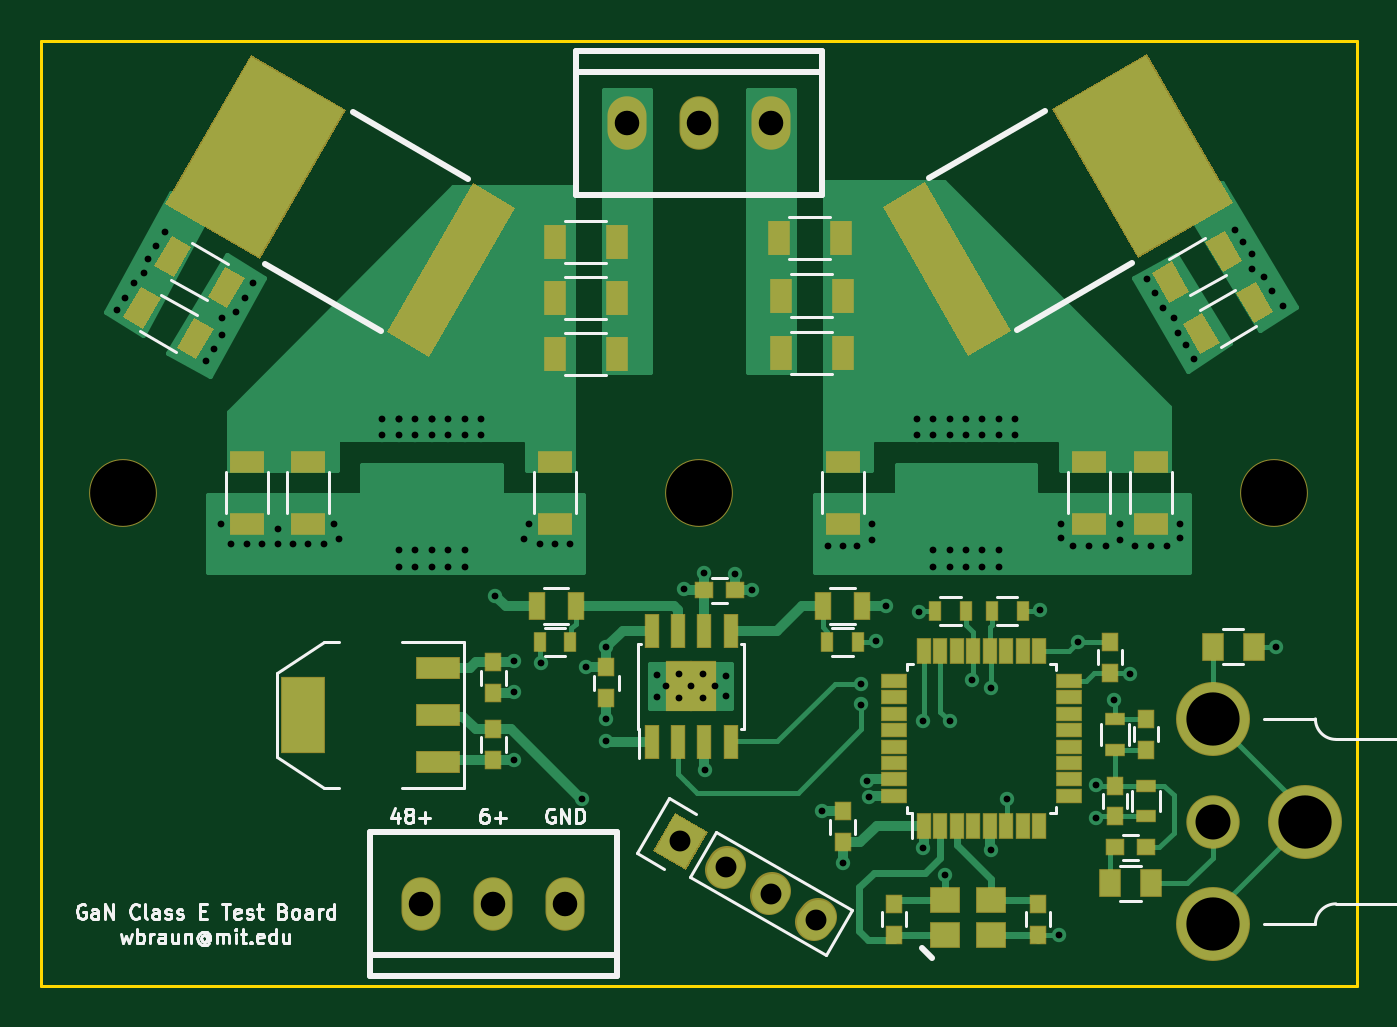
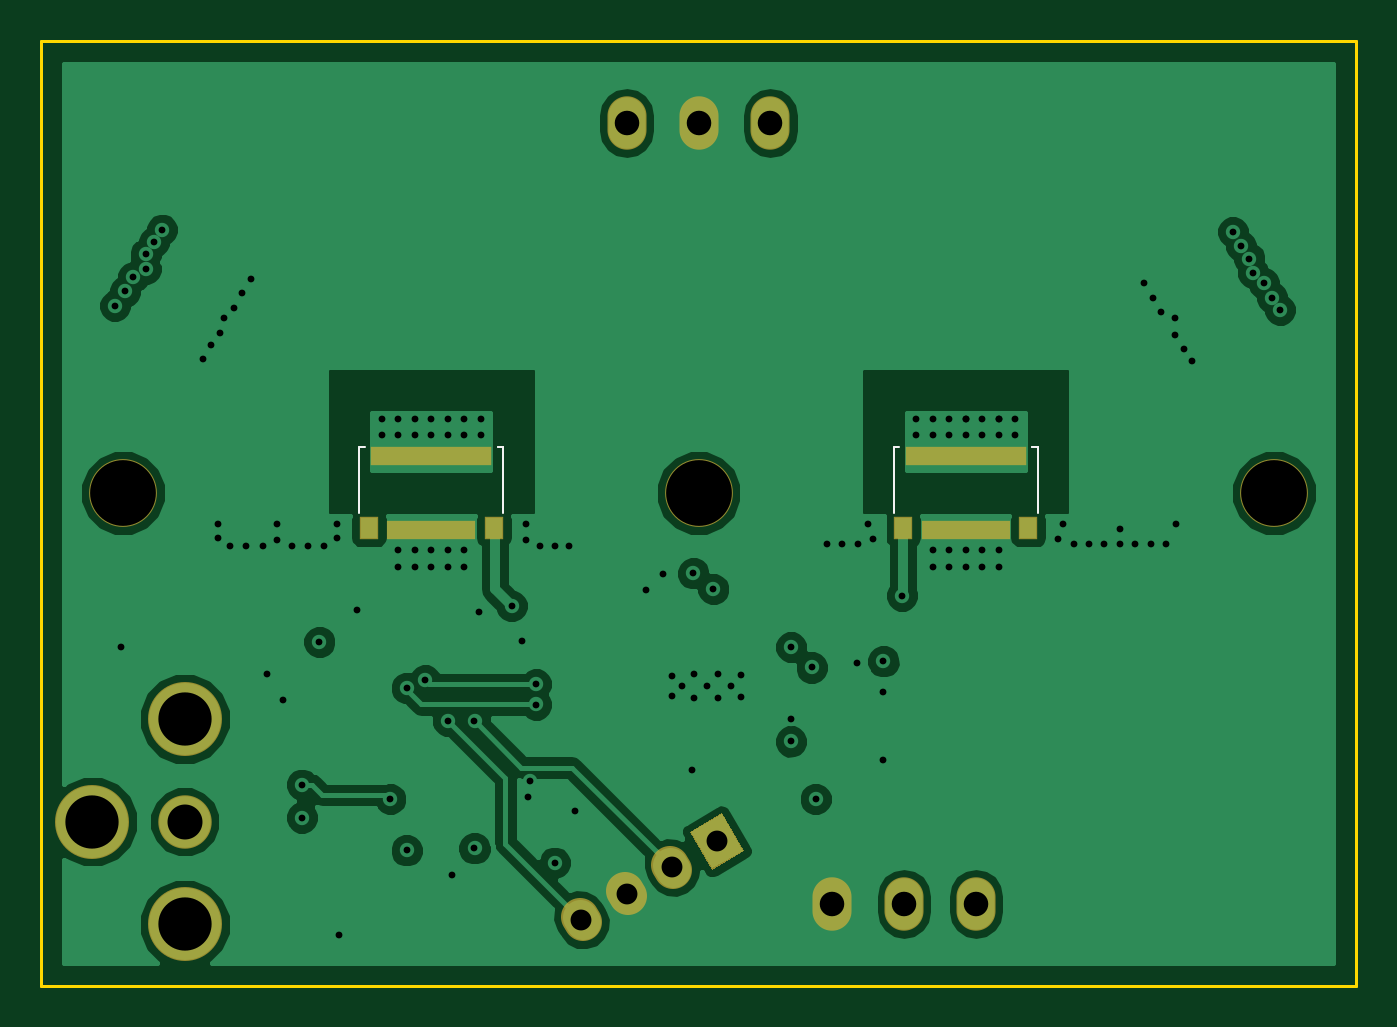
Circuit board: 8 layer files. Board 64.0 x 46.0 mm.
- bottom_copper: class_e-B.Cu.gbl (49852 bytes)
- bottom_mask: class_e-B.Mask.gbs (1391 bytes)
- bottom_silk: class_e-B.SilkS.gbo (804 bytes)
- outline: class_e-Edge.Cuts.gm1 (528 bytes)
- top_copper: class_e-F.Cu.gtl (30472 bytes)
- top_mask: class_e-F.Mask.gts (6502 bytes)
- top_silk: class_e-F.SilkS.gto (19221 bytes)
- drill: class_e.drl (3053 bytes)

=== bottom_copper: class_e-B.Cu.gbl (49852 bytes, source omitted) ===
=== bottom_mask: class_e-B.Mask.gbs ===
G04 #@! TF.FileFunction,Soldermask,Bot*
%FSLAX46Y46*%
G04 Gerber Fmt 4.6, Leading zero omitted, Abs format (unit mm)*
G04 Created by KiCad (PCBNEW 4.0.4+e1-6308~48~ubuntu14.04.1-stable) date Sun Nov 27 15:14:10 2016*
%MOMM*%
%LPD*%
G01*
G04 APERTURE LIST*
%ADD10C,0.100000*%
%ADD11O,1.900000X2.600000*%
%ADD12R,5.910000X0.940000*%
%ADD13R,4.340000X0.940000*%
%ADD14R,0.940000X1.090000*%
%ADD15C,3.300000*%
%ADD16C,1.827200*%
%ADD17C,3.600000*%
%ADD18C,2.600000*%
G04 APERTURE END LIST*
D10*
D11*
X145500000Y-92000000D03*
X149000000Y-92000000D03*
X152500000Y-92000000D03*
X162500000Y-54000000D03*
X159000000Y-54000000D03*
X155500000Y-54000000D03*
D12*
X146000000Y-70200000D03*
D13*
X146000000Y-73800000D03*
D14*
X149040000Y-73720000D03*
X142960000Y-73720000D03*
D12*
X172000000Y-70200000D03*
D13*
X172000000Y-73800000D03*
D14*
X175040000Y-73720000D03*
X168960000Y-73720000D03*
D15*
X187000000Y-72000000D03*
X159000000Y-72000000D03*
X131000000Y-72000000D03*
D10*
G36*
X158358792Y-90339983D02*
X156776390Y-89426383D01*
X157842390Y-87580017D01*
X159424792Y-88493617D01*
X158358792Y-90339983D01*
X158358792Y-90339983D01*
G37*
D16*
X160224096Y-90361982D02*
X160376496Y-90098018D01*
X162423800Y-91631982D02*
X162576200Y-91368018D01*
X164623505Y-92901982D02*
X164775905Y-92638018D01*
D17*
X188500000Y-88000000D03*
X184000000Y-93000000D03*
X184000000Y-83000000D03*
D18*
X184000000Y-88000000D03*
M02*

=== bottom_silk: class_e-B.SilkS.gbo ===
G04 #@! TF.FileFunction,Legend,Bot*
%FSLAX46Y46*%
G04 Gerber Fmt 4.6, Leading zero omitted, Abs format (unit mm)*
G04 Created by KiCad (PCBNEW 4.0.4+e1-6308~48~ubuntu14.04.1-stable) date Sun Nov 27 15:14:10 2016*
%MOMM*%
%LPD*%
G01*
G04 APERTURE LIST*
%ADD10C,0.100000*%
G04 APERTURE END LIST*
D10*
X142500000Y-69750000D02*
X142500000Y-73000000D01*
X142750000Y-69750000D02*
X142500000Y-69750000D01*
X142500000Y-69750000D02*
X142750000Y-69750000D01*
X149500000Y-69750000D02*
X149500000Y-73000000D01*
X149500000Y-69750000D02*
X149250000Y-69750000D01*
X168500000Y-69750000D02*
X168500000Y-73000000D01*
X168750000Y-69750000D02*
X168500000Y-69750000D01*
X168500000Y-69750000D02*
X168750000Y-69750000D01*
X175500000Y-69750000D02*
X175500000Y-73000000D01*
X175500000Y-69750000D02*
X175250000Y-69750000D01*
M02*

=== outline: class_e-Edge.Cuts.gm1 ===
G04 #@! TF.FileFunction,Profile,NP*
%FSLAX46Y46*%
G04 Gerber Fmt 4.6, Leading zero omitted, Abs format (unit mm)*
G04 Created by KiCad (PCBNEW 4.0.4+e1-6308~48~ubuntu14.04.1-stable) date Sun Nov 27 15:14:10 2016*
%MOMM*%
%LPD*%
G01*
G04 APERTURE LIST*
%ADD10C,0.100000*%
%ADD11C,0.150000*%
G04 APERTURE END LIST*
D10*
D11*
X127000000Y-96000000D02*
X127000000Y-50000000D01*
X191000000Y-96000000D02*
X127000000Y-96000000D01*
X191000000Y-50000000D02*
X191000000Y-96000000D01*
X127000000Y-50000000D02*
X191000000Y-50000000D01*
M02*

=== top_copper: class_e-F.Cu.gtl (30472 bytes, source omitted) ===
=== top_mask: class_e-F.Mask.gts ===
G04 #@! TF.FileFunction,Soldermask,Top*
%FSLAX46Y46*%
G04 Gerber Fmt 4.6, Leading zero omitted, Abs format (unit mm)*
G04 Created by KiCad (PCBNEW 4.0.4+e1-6308~48~ubuntu14.04.1-stable) date Sun Nov 27 15:14:10 2016*
%MOMM*%
%LPD*%
G01*
G04 APERTURE LIST*
%ADD10C,0.100000*%
%ADD11R,1.700000X1.100000*%
%ADD12R,1.100000X1.700000*%
%ADD13O,1.900000X2.600000*%
%ADD14R,0.800000X1.400000*%
%ADD15R,0.700000X1.300000*%
%ADD16R,1.300000X0.700000*%
%ADD17R,2.132000X3.757600*%
%ADD18R,2.132000X1.116000*%
%ADD19R,0.700000X1.650000*%
%ADD20R,1.275000X1.275000*%
%ADD21C,3.300000*%
%ADD22C,1.827200*%
%ADD23R,1.500000X1.300000*%
%ADD24R,0.850000X0.900000*%
%ADD25R,0.900000X0.850000*%
%ADD26R,1.100000X1.350000*%
%ADD27C,3.600000*%
%ADD28C,2.600000*%
%ADD29R,1.000000X0.600000*%
%ADD30R,0.600000X1.000000*%
G04 APERTURE END LIST*
D10*
G36*
X132500610Y-60961122D02*
X133350610Y-59488878D01*
X134303238Y-60038878D01*
X133453238Y-61511122D01*
X132500610Y-60961122D01*
X132500610Y-60961122D01*
G37*
G36*
X135098686Y-62461122D02*
X135948686Y-60988878D01*
X136901314Y-61538878D01*
X136051314Y-63011122D01*
X135098686Y-62461122D01*
X135098686Y-62461122D01*
G37*
D11*
X137000000Y-70500000D03*
X137000000Y-73500000D03*
X140000000Y-70500000D03*
X140000000Y-73500000D03*
D10*
G36*
X131000610Y-63461122D02*
X131850610Y-61988878D01*
X132803238Y-62538878D01*
X131953238Y-64011122D01*
X131000610Y-63461122D01*
X131000610Y-63461122D01*
G37*
G36*
X133598686Y-64961122D02*
X134448686Y-63488878D01*
X135401314Y-64038878D01*
X134551314Y-65511122D01*
X133598686Y-64961122D01*
X133598686Y-64961122D01*
G37*
D11*
X152000000Y-70500000D03*
X152000000Y-73500000D03*
D12*
X152000000Y-65250000D03*
X155000000Y-65250000D03*
X155000000Y-62500000D03*
X152000000Y-62500000D03*
D11*
X181000000Y-70500000D03*
X181000000Y-73500000D03*
X178000000Y-70500000D03*
X178000000Y-73500000D03*
X166000000Y-70500000D03*
X166000000Y-73500000D03*
D12*
X166000000Y-65200000D03*
X163000000Y-65200000D03*
X163000000Y-62400000D03*
X166000000Y-62400000D03*
D13*
X145500000Y-92000000D03*
X149000000Y-92000000D03*
X152500000Y-92000000D03*
X162500000Y-54000000D03*
X159000000Y-54000000D03*
X155500000Y-54000000D03*
D14*
X151100000Y-77500000D03*
X153000000Y-77500000D03*
X166950000Y-77500000D03*
X165050000Y-77500000D03*
D15*
X169950000Y-88200000D03*
X170750000Y-88200000D03*
X171550000Y-88200000D03*
X172350000Y-88200000D03*
X173150000Y-88200000D03*
X173950000Y-88200000D03*
X174750000Y-88200000D03*
X175550000Y-88200000D03*
D16*
X177000000Y-86750000D03*
X177000000Y-85950000D03*
X177000000Y-85150000D03*
X177000000Y-84350000D03*
X177000000Y-83550000D03*
X177000000Y-82750000D03*
X177000000Y-81950000D03*
X177000000Y-81150000D03*
D15*
X175550000Y-79700000D03*
X174750000Y-79700000D03*
X173950000Y-79700000D03*
X173150000Y-79700000D03*
X172350000Y-79700000D03*
X171550000Y-79700000D03*
X170750000Y-79700000D03*
X169950000Y-79700000D03*
D16*
X168500000Y-81150000D03*
X168500000Y-81950000D03*
X168500000Y-82750000D03*
X168500000Y-83550000D03*
X168500000Y-84350000D03*
X168500000Y-85150000D03*
X168500000Y-85950000D03*
X168500000Y-86750000D03*
D17*
X139718871Y-82810213D03*
D18*
X146322871Y-82810213D03*
X146322871Y-80524213D03*
X146322871Y-85096213D03*
D19*
X156730000Y-84112500D03*
X158000000Y-84112500D03*
X159270000Y-84112500D03*
X160540000Y-84112500D03*
X160540000Y-78712500D03*
X159270000Y-78712500D03*
X158000000Y-78712500D03*
X156730000Y-78712500D03*
D20*
X159222500Y-80825000D03*
X158047500Y-80825000D03*
X159222500Y-82000000D03*
X158047500Y-82000000D03*
D21*
X187000000Y-72000000D03*
X159000000Y-72000000D03*
X131000000Y-72000000D03*
D10*
G36*
X158358792Y-90339983D02*
X156776390Y-89426383D01*
X157842390Y-87580017D01*
X159424792Y-88493617D01*
X158358792Y-90339983D01*
X158358792Y-90339983D01*
G37*
D22*
X160224096Y-90361982D02*
X160376496Y-90098018D01*
X162423800Y-91631982D02*
X162576200Y-91368018D01*
X164623505Y-92901982D02*
X164775905Y-92638018D01*
D23*
X171000000Y-93500000D03*
X173200000Y-93500000D03*
X173200000Y-91800000D03*
X171000000Y-91800000D03*
D24*
X168500000Y-93500000D03*
X168500000Y-92000000D03*
X175500000Y-92000000D03*
X175500000Y-93500000D03*
X179000000Y-79250000D03*
X179000000Y-80750000D03*
X166000000Y-89000000D03*
X166000000Y-87500000D03*
X154500000Y-80500000D03*
X154500000Y-82000000D03*
D25*
X159250000Y-76750000D03*
X160750000Y-76750000D03*
D10*
G36*
X186100352Y-61738878D02*
X186950352Y-63211122D01*
X185997724Y-63761122D01*
X185147724Y-62288878D01*
X186100352Y-61738878D01*
X186100352Y-61738878D01*
G37*
G36*
X183502276Y-63238878D02*
X184352276Y-64711122D01*
X183399648Y-65261122D01*
X182549648Y-63788878D01*
X183502276Y-63238878D01*
X183502276Y-63238878D01*
G37*
G36*
X184600352Y-59238878D02*
X185450352Y-60711122D01*
X184497724Y-61261122D01*
X183647724Y-59788878D01*
X184600352Y-59238878D01*
X184600352Y-59238878D01*
G37*
G36*
X182002276Y-60738878D02*
X182852276Y-62211122D01*
X181899648Y-62761122D01*
X181049648Y-61288878D01*
X182002276Y-60738878D01*
X182002276Y-60738878D01*
G37*
D25*
X180750000Y-89250000D03*
X179250000Y-89250000D03*
D24*
X179250000Y-87750000D03*
X179250000Y-86250000D03*
X180750000Y-84500000D03*
X180750000Y-83000000D03*
D26*
X181000000Y-91000000D03*
X179000000Y-91000000D03*
X184000000Y-79500000D03*
X186000000Y-79500000D03*
D27*
X188500000Y-88000000D03*
X184000000Y-93000000D03*
X184000000Y-83000000D03*
D28*
X184000000Y-88000000D03*
D29*
X180750000Y-87750000D03*
X180750000Y-86250000D03*
X179250000Y-84500000D03*
X179250000Y-83000000D03*
D30*
X152750000Y-79250000D03*
X151250000Y-79250000D03*
X165250000Y-79250000D03*
X166750000Y-79250000D03*
X173250000Y-77750000D03*
X174750000Y-77750000D03*
X172000000Y-77750000D03*
X170500000Y-77750000D03*
D24*
X149000000Y-80250000D03*
X149000000Y-81750000D03*
X149000000Y-83500000D03*
X149000000Y-85000000D03*
D10*
G36*
X150063181Y-58137287D02*
X145883181Y-65377259D01*
X143813381Y-64182259D01*
X147993381Y-56942287D01*
X150063181Y-58137287D01*
X150063181Y-58137287D01*
G37*
G36*
X141809959Y-53372287D02*
X137629959Y-60612259D01*
X133031365Y-57957259D01*
X137211365Y-50717287D01*
X141809959Y-53372287D01*
X141809959Y-53372287D01*
G37*
G36*
X172116819Y-65329986D02*
X167936819Y-58090014D01*
X170006619Y-56895014D01*
X174186619Y-64134986D01*
X172116819Y-65329986D01*
X172116819Y-65329986D01*
G37*
G36*
X180370041Y-60564986D02*
X176190041Y-53325014D01*
X180788635Y-50670014D01*
X184968635Y-57909986D01*
X180370041Y-60564986D01*
X180370041Y-60564986D01*
G37*
D12*
X152000000Y-59800000D03*
X155000000Y-59800000D03*
X165900000Y-59600000D03*
X162900000Y-59600000D03*
M02*

=== top_silk: class_e-F.SilkS.gto (19221 bytes, source omitted) ===
=== drill: class_e.drl ===
M48
;DRILL file {KiCad 4.0.4+e1-6308~48~ubuntu14.04.1-stable} date Sun Nov 27 15:14:17 2016
;FORMAT={-:-/ absolute / inch / decimal}
FMAT,2
INCH,TZ
T1C0.013
T2C0.040
T3C0.047
T4C0.067
T5C0.102
T6C0.126
%
G90
G05
M72
T1
X5.1457Y-2.4843
X5.1614Y-2.4606
X5.1772Y-2.4331
X5.1969Y-2.4134
X5.2047Y-2.3858
X5.2205Y-2.3622
X5.2362Y-2.3346
X5.315Y-2.5827
X5.3307Y-2.5591
X5.3445Y-2.8937
X5.3465Y-2.5
X5.3465Y-2.5315
X5.3642Y-2.9331
X5.374Y-2.4882
X5.3898Y-2.4606
X5.3937Y-2.9331
X5.4055Y-2.4331
X5.4232Y-2.9331
X5.4528Y-2.9035
X5.4528Y-2.9331
X5.4823Y-2.9331
X5.5118Y-2.9331
X5.5413Y-2.9331
X5.561Y-2.8937
X5.5709Y-2.9232
X5.6535Y-2.6929
X5.6535Y-2.7244
X5.685Y-2.6929
X5.685Y-2.6929
X5.685Y-2.7244
X5.685Y-2.9449
X5.685Y-2.9764
X5.7165Y-2.6929
X5.7165Y-2.7244
X5.7165Y-2.9449
X5.7165Y-2.9764
X5.748Y-2.6929
X5.748Y-2.6929
X5.748Y-2.7244
X5.748Y-2.9449
X5.748Y-2.9764
X5.7795Y-2.6929
X5.7795Y-2.7244
X5.7795Y-2.9449
X5.7795Y-2.9764
X5.811Y-2.6929
X5.811Y-2.7244
X5.811Y-2.9449
X5.811Y-2.9764
X5.8425Y-2.6929
X5.8425Y-2.7244
X5.8701Y-3.0315
X5.9055Y-3.1575
X5.9055Y-3.2165
X5.9055Y-3.3465
X5.9252Y-2.9232
X5.935Y-2.8937
X5.9547Y-2.9331
X5.9567Y-3.1614
X5.9843Y-2.9331
X6.0138Y-2.9331
X6.0354Y-3.4213
X6.0433Y-3.1693
X6.0827Y-3.1299
X6.0827Y-3.2677
X6.0827Y-3.311
X6.1791Y-3.1831
X6.1791Y-3.2264
X6.1969Y-3.2047
X6.2223Y-3.1821
X6.2223Y-3.2283
X6.2315Y-3.0188
X6.2441Y-3.2047
X6.2686Y-3.1821
X6.2686Y-3.2283
X6.2697Y-2.9892
X6.2717Y-3.3661
X6.2913Y-3.2047
X6.311Y-3.185
X6.311Y-3.2244
X6.3287Y-2.9902
X6.3612Y-3.0217
X6.4961Y-3.4449
X6.5079Y-2.937
X6.5354Y-2.937
X6.5354Y-3.5433
X6.563Y-2.937
X6.5709Y-3.2008
X6.5709Y-3.2402
X6.5827Y-3.3858
X6.5866Y-3.4173
X6.5906Y-2.8937
X6.5906Y-2.9252
X6.5984Y-3.1181
X6.6181Y-3.0512
X6.6772Y-2.6929
X6.6772Y-2.7244
X6.6811Y-3.063
X6.689Y-3.2717
X6.689Y-3.5157
X6.7087Y-2.6929
X6.7087Y-2.7244
X6.7087Y-2.9449
X6.7087Y-2.9764
X6.7323Y-3.5669
X6.7402Y-2.6929
X6.7402Y-2.7244
X6.7402Y-2.9449
X6.7402Y-2.9764
X6.7402Y-3.2717
X6.7717Y-2.6929
X6.7717Y-2.7244
X6.7717Y-2.9449
X6.7717Y-2.9764
X6.7835Y-3.1929
X6.8031Y-2.6929
X6.8031Y-2.7244
X6.8031Y-2.9449
X6.8031Y-2.9764
X6.8189Y-3.2087
X6.8189Y-3.5197
X6.8346Y-2.6929
X6.8346Y-2.7244
X6.8346Y-2.9449
X6.8346Y-2.9764
X6.8504Y-3.4213
X6.8661Y-2.6929
X6.8661Y-2.7244
X6.9134Y-3.0591
X6.9488Y-3.6811
X6.9528Y-2.8937
X6.9528Y-2.9213
X6.9764Y-2.937
X6.9862Y-3.1201
X7.0079Y-2.937
X7.0197Y-3.3937
X7.0197Y-3.4567
X7.0394Y-2.937
X7.0551Y-3.2323
X7.0669Y-2.8937
X7.0669Y-2.9252
X7.0866Y-3.1811
X7.0945Y-2.937
X7.1181Y-2.4252
X7.126Y-2.937
X7.1339Y-2.4528
X7.1496Y-2.4803
X7.1575Y-2.937
X7.1693Y-2.5
X7.1772Y-2.5276
X7.1811Y-2.8937
X7.1811Y-2.9213
X7.1929Y-2.5512
X7.2087Y-2.5787
X7.2874Y-2.3307
X7.3031Y-2.3543
X7.3189Y-2.378
X7.3189Y-2.4055
X7.3425Y-2.4213
X7.3583Y-2.4488
X7.3661Y-3.1299
X7.378Y-2.4764
T2
X6.2244Y-3.5024
X6.311Y-3.5524
X6.3976Y-3.6024
X6.4842Y-3.6524
T3
X5.7283Y-3.622
X5.8661Y-3.622
X6.0039Y-3.622
X6.122Y-2.126
X6.2598Y-2.126
X6.3976Y-2.126
T4
X7.2441Y-3.4646
T5
X7.2441Y-3.2677
X7.2441Y-3.6614
X7.4213Y-3.4646
T6
X5.1575Y-2.8346
X6.2598Y-2.8346
X7.3622Y-2.8346
T0
M30
